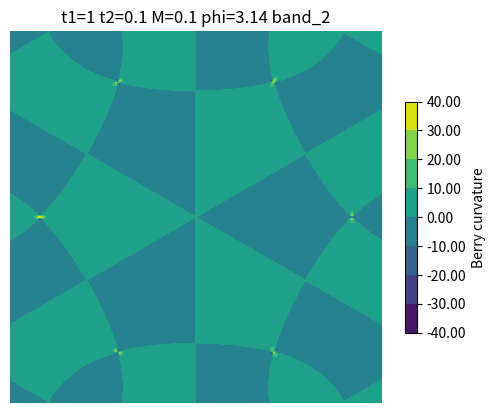

The script that saved this image:
'''
[redacted]
2022/07/26

A training task on Haldane model: 
1. Calculate the Berry curvature distribution in the BZ
2. Calculate the Berry phase
3. Calculate the sgn(M)-depedent Chern number
'''

from math import cos, e, pi, sqrt
import numpy as np
import matplotlib.pyplot as plt
import pandas as pd

def get_H(t1,t2,phi,k,M):
    '''t1 for NN hopping, 
    t2 for NNN hopping,
    phi for phase in NNN hopping,
    return Hamiltonian matrix as k=[kx,ky] under given parameter
    '''
    # NN: neareat neighbour, mark each element a_i 
    # NNN: next nearest neighbour, mark each element b_i
    NN = np.array([[0.5,sqrt(3)/6],[-0.5,sqrt(3)/6],[0,-sqrt(3)/3]])
    NNN = np.array([[-0.5,sqrt(3)/2],[-0.5,-sqrt(3)/2],[1.,0.]])

    H11=2*t2*(sum([cos(phi+np.dot(k,bi)) for bi in NNN]))+M
    H12=t1*(sum([e**(-1j*np.dot(k,ai)) for ai in NN]))
    H21=t1*(sum([e**(1j*np.dot(k,ai)) for ai in NN]))
    H22=2*t2*sum([cos(phi-np.dot(k,bi)) for bi in NNN])-M

    H=np.array([[H11,H12],[H21,H22]])
    return H


def get_berryphase(kxlist,kylist,berry_curv,kx_min=0.,kx_max=1.,ky_min= 0.,ky_max=1.):
    print 

def main(t1=1,t2=0.1,M=0.1,phi=pi/8):
    '''parameters, change as required
    '''

    # do k-mesh
    sample_kx=np.arange(-5,5.05,0.05)
    sample_ky=np.arange(-5,5.05,0.05)
    xx,yy=np.meshgrid(sample_kx,sample_ky)
    kxlist=xx.flatten()
    kylist=yy.flatten()
    # each (kx[i],ky[i]) mark a k sample point in the BZ

    berry_curv_1=[]
    berry_curv_2=[]
    berry_curv_total=[]

    for i in range(len(kxlist)):
        kx=kxlist[i]
        ky=kylist[i]
        H=get_H(t1=t1,t2=t2,phi=phi,k=[kx,ky],M=M)
        Hx=get_H(t1=t1,t2=t2,phi=phi,k=[kx+0.001,ky],M=M)
        Hy=get_H(t1=t1,t2=t2,phi=phi,k=[kx,ky+0.001],M=M)
        H_dx = (Hx-H)/0.001# partial H/partial x
        H_dy = (Hy-H)/0.001# partial H/partial y

        e,n = np.linalg.eigh(H) # eigenvalue and eigenstate
        
        bc1= 1j*(np.dot(np.dot(n[0],H_dx),n[1].T)*np.dot(np.dot(n[1],H_dy),n[0].T)\
            -np.dot(np.dot(n[0],H_dy),n[1].T)*np.dot(np.dot(n[1],H_dx),n[0].T))/((e[0]-e[1])**2)
        bc2=1j*(np.dot(np.dot(n[1],H_dx),n[0].T)*np.dot(np.dot(n[0],H_dy),n[1].T)\
            -np.dot(np.dot(n[1],H_dy),n[0].T)*np.dot(np.dot(n[0],H_dx),n[1].T))/((e[1]-e[0])**2)
        
        #print(bc1,bc2)        
        # should be real number, drop numerical error 
        berry_curv_1.append(bc1.real)
        berry_curv_2.append(bc2.real)
        berry_curv_total.append(bc1.real+bc2.real)

    ## plot and save
    fig, ax = plt.subplots(1, 1)
    fig.set_size_inches(6, 5)
    fig.subplots_adjust(wspace=0.4)
    tick1=np.arange(-5,5.05,0.05)
    tick2=np.arange(-5,5.05,0.05)
    plt.yticks(tick2)
    plt.xticks(tick1)
    ax.axis('off')

    im=ax.tricontourf(kxlist,kylist,berry_curv_2) 
    ax.set_aspect(1)
    #cax = add_right_cax(ax, pad=0.01, width=0.02)
    cbar = fig.colorbar(im, shrink =0.6,format='%.2f',extend='max'\
        ,label='Berry curvature')
    temp="t1={} t2={} M={} phi={:.2f} band_2".format(t1,t2,M,phi)
    plt.title(temp)
    plt.savefig('./'+temp+'.png',dpi=800)
    print("OK")

if __name__=='__main__':
    main(t1=1,t2=0.1,M=0.1,phi=pi)

